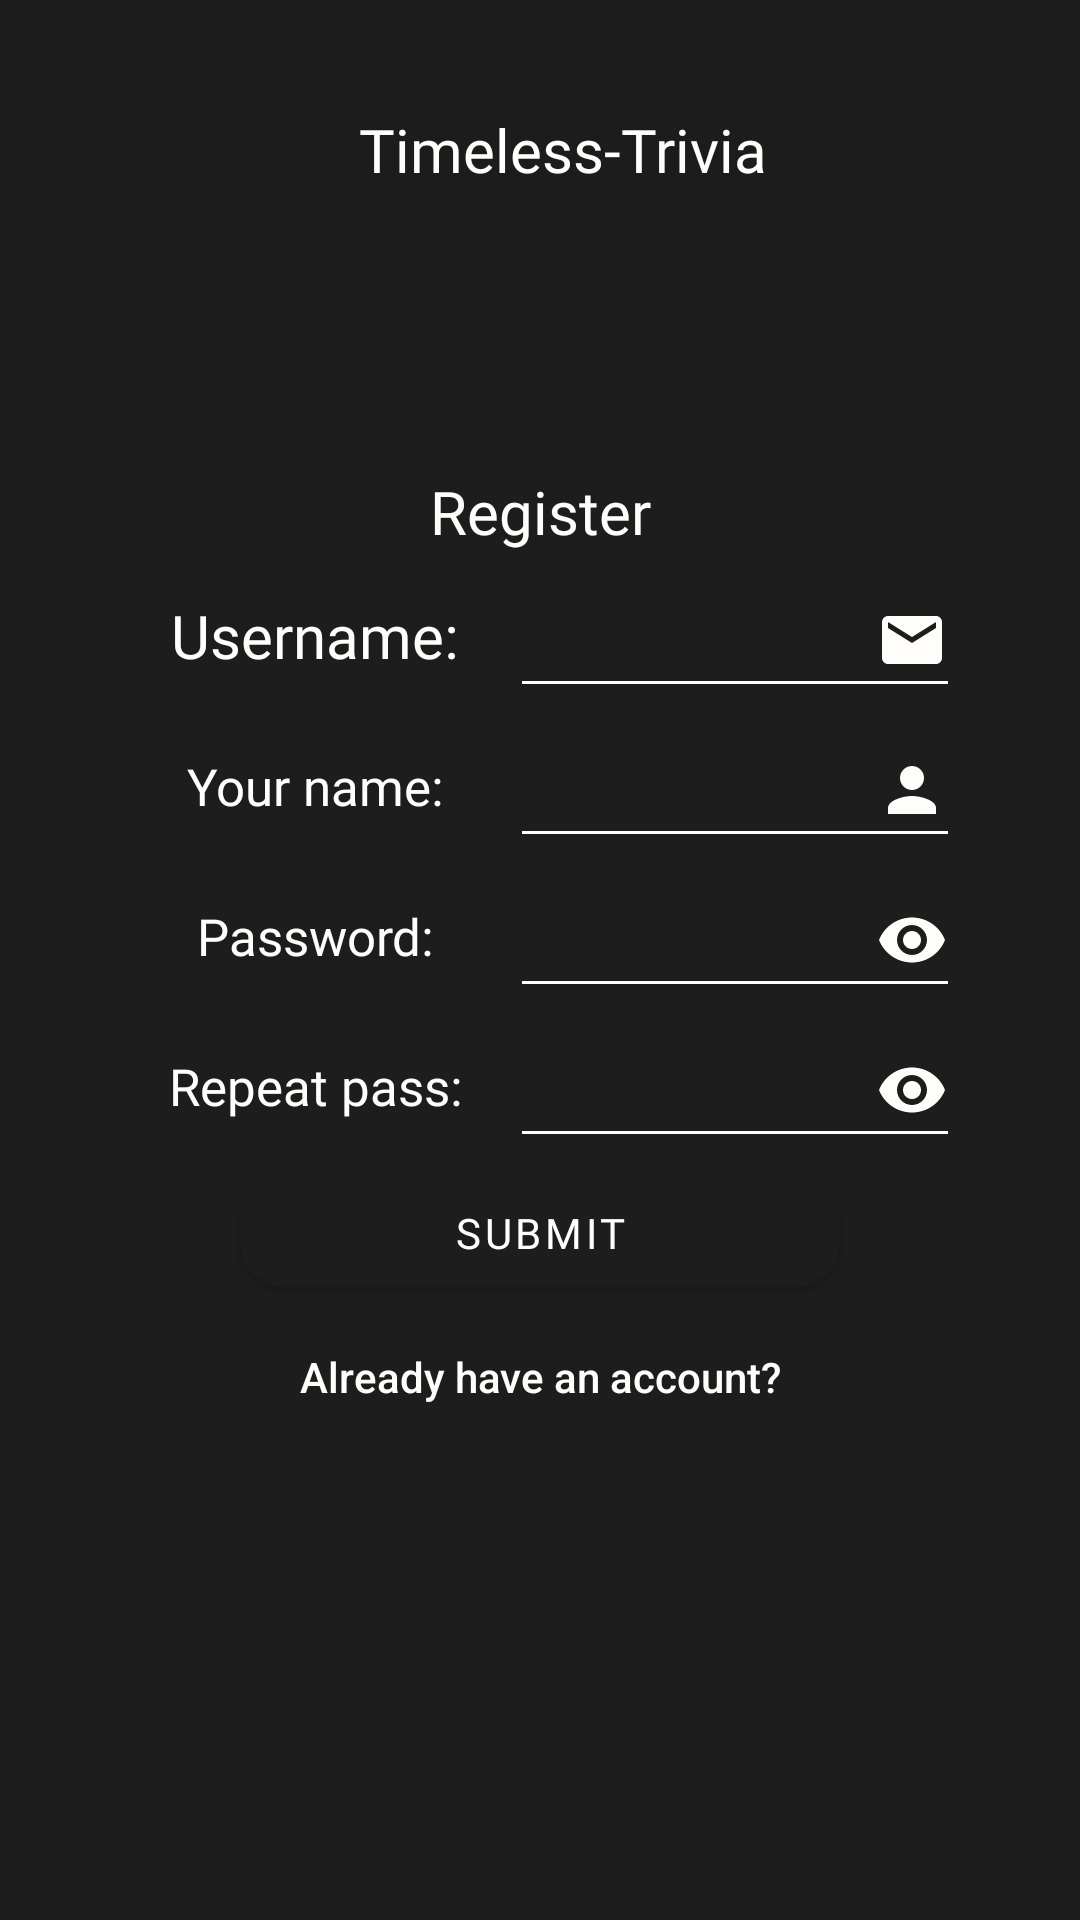

Write the Android layout XML for this screen, with the resource values it uses.
<!-- AndroidManifest.xml: application theme Theme.NewProject -->
<!-- res/layout/activity_second.xml -->
<?xml version="1.0" encoding="utf-8"?>
<androidx.constraintlayout.widget.ConstraintLayout xmlns:android="http://schemas.android.com/apk/res/android"
    xmlns:app="http://schemas.android.com/apk/res-auto"
    xmlns:tools="http://schemas.android.com/tools"
    android:layout_width="match_parent"
    android:layout_height="match_parent"
    android:background="@color/backgroundGray"
    tools:context=".second_activity"
    android:padding="24dp">

    <RelativeLayout
        android:layout_width="match_parent"
        android:layout_height="wrap_content"
        android:layout_gravity="top"
        android:background="@color/semiTransparent"
        android:orientation="horizontal"
        app:layout_constraintEnd_toEndOf="parent"
        app:layout_constraintHorizontal_bias="0.5"
        app:layout_constraintStart_toStartOf="parent"
        android:gravity="center"
        tools:ignore="MissingConstraints">


        <RelativeLayout
            android:layout_width="150dp"
            android:layout_alignParentLeft="true"
            android:layout_height="wrap_content"
            android:layout_marginLeft="15dp"
            android:layout_centerInParent="true"
            android:gravity="center">
            
            <TextView
                android:layout_width="match_parent"
                android:layout_height="52dp"
                android:fontFamily="@font/montserrat"
                android:gravity="center"
                android:text="Timeless-Trivia"
                android:textAlignment="center"
                android:textColor="@color/niceWhite"
                android:textSize="20dp" />
        </RelativeLayout>



    </RelativeLayout>

    <TextView
        android:id="@+id/rgbline"
        android:layout_width="match_parent"
        android:layout_height="10dp"
        tools:ignore="MissingConstraints" />

    <LinearLayout
        android:id="@+id/linearLayout"
        android:layout_width="match_parent"
        android:layout_height="wrap_content"
        android:orientation="vertical"
        android:padding="16dp"
        app:flow_verticalAlign="center"
        app:layout_constraintBottom_toBottomOf="parent"
        app:layout_constraintEnd_toEndOf="parent"
        app:layout_constraintHorizontal_bias="0.5"
        app:layout_constraintStart_toStartOf="parent"
        app:layout_constraintTop_toTopOf="parent"
        app:layout_constraintVertical_bias="0.5"
        tools:ignore="ExtraText">


        <LinearLayout
            android:id="@+id/layout2"
            android:layout_width="match_parent"
            android:layout_height="wrap_content"
            android:gravity="center_vertical"
            android:orientation="vertical">

            <TextView
                android:id="@+id/insta"
                android:layout_width="match_parent"
                android:layout_height="30dp"
                android:fontFamily="@font/jfsgjsfg"
                android:text="Register"
                android:textAlignment="center"
                android:textColor="@color/niceWhite"
                android:textSize="20dp" />


            <LinearLayout
                android:layout_width="match_parent"
                android:layout_height="50dp"
                android:gravity="center">


                <TextView
                    android:layout_width="130dp"
                    android:layout_height="50dp"
                    android:fontFamily="@font/montserrat"
                    android:gravity="center"
                    android:text="Username:"
                    android:textAlignment="center"
                    android:textColor="@color/niceWhite"
                    android:textSize="20dp" />

                <EditText
                    android:layout_width="150dp"
                    android:layout_height="48dp"
                    android:layout_gravity="center"
                    android:backgroundTint="@color/white"
                    android:drawableRight="@drawable/ic_baseline_email_24"
                    android:fontFamily="@font/montserrat"
                    android:inputType="textEmailAddress"
                    android:id="@+id/mail"
                    android:layout_below="@+id/mail"
                    android:textColor="@color/niceWhite" />
            </LinearLayout>

            <LinearLayout
                android:layout_width="match_parent"
                android:layout_height="50dp"
                android:gravity="center">

                <TextView
                    android:layout_width="130dp"
                    android:layout_height="50dp"
                    android:fontFamily="@font/montserrat"
                    android:gravity="center"
                    android:text="Your name:"
                    android:textAlignment="center"
                    android:textColor="@color/niceWhite"
                    android:textSize="17dp" />


                <EditText
                    android:layout_width="150dp"
                    android:layout_height="48dp"
                    android:layout_gravity="center"
                    android:backgroundTint="@color/white"
                    android:drawableRight="@drawable/ic_baseline_person_24"
                    android:fontFamily="@font/montserrat"
                    android:inputType="textPersonName"
                    android:textColor="@color/niceWhite"
                    android:id="@+id/name"/>
            </LinearLayout>

            <LinearLayout
                android:layout_width="match_parent"
                android:layout_height="50dp"
                android:gravity="center"
                android:textColor="@color/niceWhite">

                <TextView
                    android:layout_width="130dp"
                    android:layout_height="50dp"
                    android:fontFamily="@font/montserrat"
                    android:gravity="center"
                    android:inputType="textEmailAddress"
                    android:text="Password:"
                    android:textAlignment="center"
                    android:textColor="@color/niceWhite"
                    android:textSize="17dp" />

                <EditText
                    android:layout_width="150dp"
                    android:layout_height="48dp"
                    android:layout_gravity="center"
                    android:backgroundTint="@color/white"
                    android:drawableRight="@drawable/ic_baseline_remove_red_eye_24"
                    android:fontFamily="@font/montserrat"
                    android:inputType="textPassword"
                    android:textColor="@color/niceWhite"
                    android:id="@+id/password"/>

            </LinearLayout>

            <LinearLayout
                android:layout_width="match_parent"
                android:layout_height="50dp"
                android:gravity="center"
                android:textColor="@color/niceWhite">

                <TextView
                    android:layout_width="130dp"
                    android:layout_height="50dp"
                    android:fontFamily="@font/montserrat"
                    android:gravity="center"
                    android:inputType="textEmailAddress"
                    android:text="Repeat pass:"
                    android:textAlignment="center"
                    android:textColor="@color/niceWhite"
                    android:textSize="17dp" />

                <EditText
                    android:layout_width="150dp"
                    android:layout_height="48dp"
                    android:layout_gravity="center"
                    android:backgroundTint="@color/white"
                    android:drawableRight="@drawable/ic_baseline_remove_red_eye_24"
                    android:fontFamily="@font/montserrat"
                    android:inputType="textPassword"
                    android:textColor="@color/niceWhite"
                    android:id="@+id/repeatpassword"/>

            </LinearLayout>
        </LinearLayout>


        <com.google.android.material.button.MaterialButton
            android:id="@+id/auth"
            android:layout_width="200dp"
            android:layout_height="wrap_content"
            android:layout_gravity="center"
            android:backgroundTint="@color/backgroundGray"
            android:fontFamily="@font/montserrat"
            android:text="Submit"
            android:textAlignment="center"
            android:textColor="@color/niceWhite"
            app:cornerRadius="15dp"
            />

        <Button
            android:id="@+id/go_back"
            style="?android:attr/borderlessButtonStyle"
            android:layout_width="match_parent"
            android:layout_height="wrap_content"
            android:backgroundTint="@color/semiTransparent"
            android:text="Already have an account?"
            android:textAlignment="center"
            android:textAllCaps="false"
            android:textColor="@color/text_color" />
    </LinearLayout>

</androidx.constraintlayout.widget.ConstraintLayout>
<!-- resources referenced by this layout -->
<resources>
  <color name="backgroundGray">#1d1d1d</color>
  <color name="niceWhite">#fffdfa</color>
  <color name="semiTransparent">#0D000000</color>
  <color name="white">#FFFFFFFF</color>
  <!-- drawable ic_baseline_email_24 (drawable) -->
  <vector android:height="24dp" android:tint="#FFFDFA"
      android:viewportHeight="24" android:viewportWidth="24"
      android:width="24dp" xmlns:android="http://schemas.android.com/apk/res/android">
      <path android:fillColor="@android:color/white" android:pathData="M20,4L4,4c-1.1,0 -1.99,0.9 -1.99,2L2,18c0,1.1 0.9,2 2,2h16c1.1,0 2,-0.9 2,-2L22,6c0,-1.1 -0.9,-2 -2,-2zM20,8l-8,5 -8,-5L4,6l8,5 8,-5v2z"/>
  </vector>
  <!-- drawable ic_baseline_person_24 (drawable) -->
  <vector android:height="24dp" android:tint="#FFFDFA"
      android:viewportHeight="24" android:viewportWidth="24"
      android:width="24dp" xmlns:android="http://schemas.android.com/apk/res/android">
      <path android:fillColor="@android:color/white" android:pathData="M12,12c2.21,0 4,-1.79 4,-4s-1.79,-4 -4,-4 -4,1.79 -4,4 1.79,4 4,4zM12,14c-2.67,0 -8,1.34 -8,4v2h16v-2c0,-2.66 -5.33,-4 -8,-4z"/>
  </vector>
  <!-- drawable ic_baseline_remove_red_eye_24 (drawable) -->
  <vector android:height="24dp" android:tint="#FFFDFA"
      android:viewportHeight="24" android:viewportWidth="24"
      android:width="24dp" xmlns:android="http://schemas.android.com/apk/res/android">
      <path android:fillColor="@android:color/white" android:pathData="M12,4.5C7,4.5 2.73,7.61 1,12c1.73,4.39 6,7.5 11,7.5s9.27,-3.11 11,-7.5c-1.73,-4.39 -6,-7.5 -11,-7.5zM12,17c-2.76,0 -5,-2.24 -5,-5s2.24,-5 5,-5 5,2.24 5,5 -2.24,5 -5,5zM12,9c-1.66,0 -3,1.34 -3,3s1.34,3 3,3 3,-1.34 3,-3 -1.34,-3 -3,-3z"/>
  </vector>
  <style name="Theme.NewProject" parent="Theme.MaterialComponents.DayNight.NoActionBar">
          
          <item name="colorPrimary">@color/purple_500</item>
          <item name="colorPrimaryVariant">@color/purple_700</item>
          <item name="colorOnPrimary">@color/white</item>
          
          <item name="colorSecondary">@color/teal_200</item>
          <item name="colorSecondaryVariant">@color/teal_700</item>
          <item name="colorOnSecondary">@color/black</item>
          
          <item name="android:statusBarColor" tools:targetApi="1">@color/black</item>
          
      </style>
  <color name="purple_500">#FF6200EE</color>
  <color name="purple_700">#FF3700B3</color>
  <color name="teal_200">#FF03DAC5</color>
  <color name="teal_700">#FF018786</color>
  <color name="black">#FF000000</color>
</resources>
